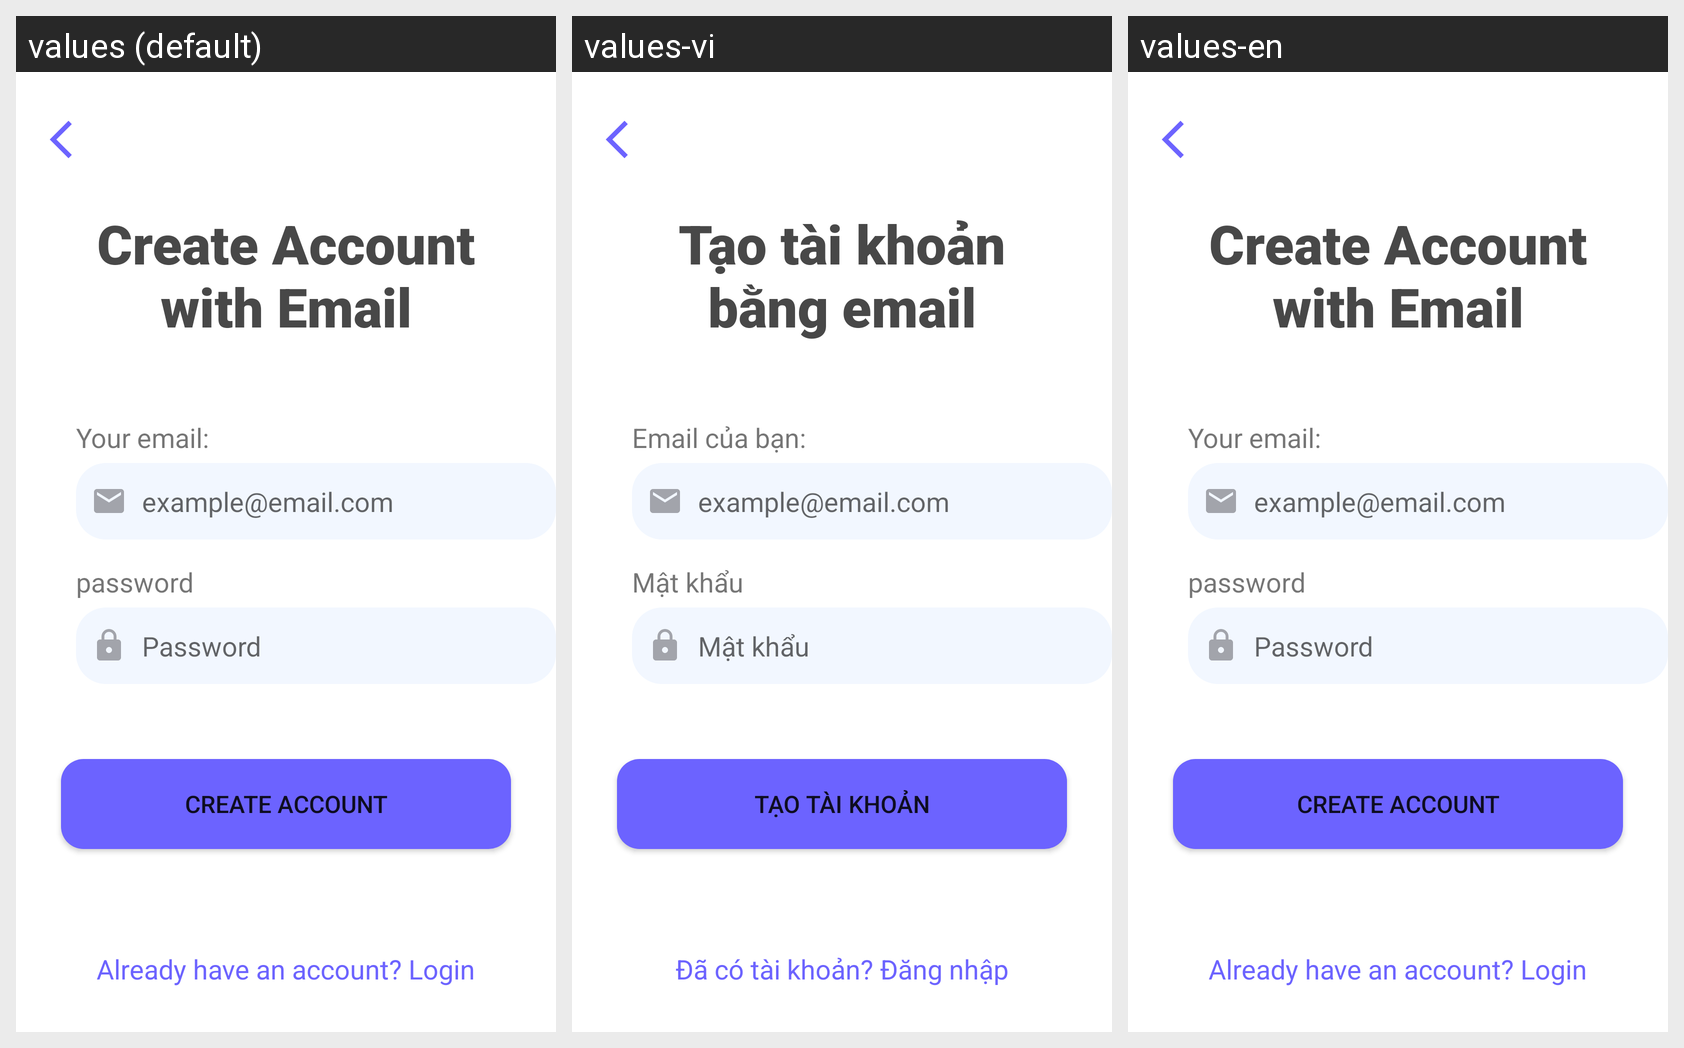

Here is an Android app screen in its default locale and in the app's own translations. Write out the translated-string differences for the strings that appear on this screen.
Android screen res/layout/signup_page.xml rendered under 3 locales, left to right: values (default), values-vi, values-en. Device: Nexus 5 (rendered at 1080×1920; each locale shown at half size, 540×960, under a caption strip naming it); theme Theme.Project_test1.
Strings drawn on this screen, with the default value and each locale's value (text and hints the layout hard-codes, and strings that could not be matched under every locale, appear in the picture but are not listed):

create_account_with_email
  values: Create Account with Email
  values-vi: Tạo tài khoản bằng email
  values-en: Create Account with Email

your_email
  values: Your email:
  values-vi: Email của bạn:
  values-en: Your email:

example_email_com
  values: example@email.com
  values-vi: example@email.com
  values-en: example@email.com

password
  values: password
  values-vi: Mật khẩu
  values-en: password

password_editText
  values: Password
  values-vi: Mật khẩu
  values-en: Password

create_account
  values: Create Account
  values-vi: Tạo Tài Khoản
  values-en: Create Account

alreadyAccount
  values: Already have an account? Login
  values-vi: Đã có tài khoản? Đăng nhập
  values-en: Already have an account? Login
